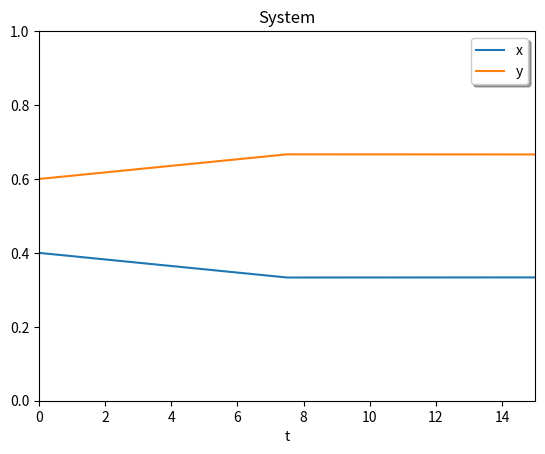

Reproduce this figure in Python.
from scipy.integrate import solve_ivp
import numpy as np
import matplotlib.pyplot as plt

def bibunn(t,z,a,b,c,d):
	 x, y = z
	 return [-a*x +b*y, c*x - d*y]

sol = solve_ivp(bibunn, [0,15], [0.4, 0.6], args=(2000, 1000, 2000, 1000),
                 dense_output=True)

t = np.linspace(0,15,3)


z = sol.sol(t)

plt.plot(t,z.T)
plt.xlabel('t')
plt.legend(['x','y'],shadow = True)
plt.title('System')
plt.xlim([0,15])
plt.ylim([0,1])
#plt.show()

plt.savefig('bibunn2.png')